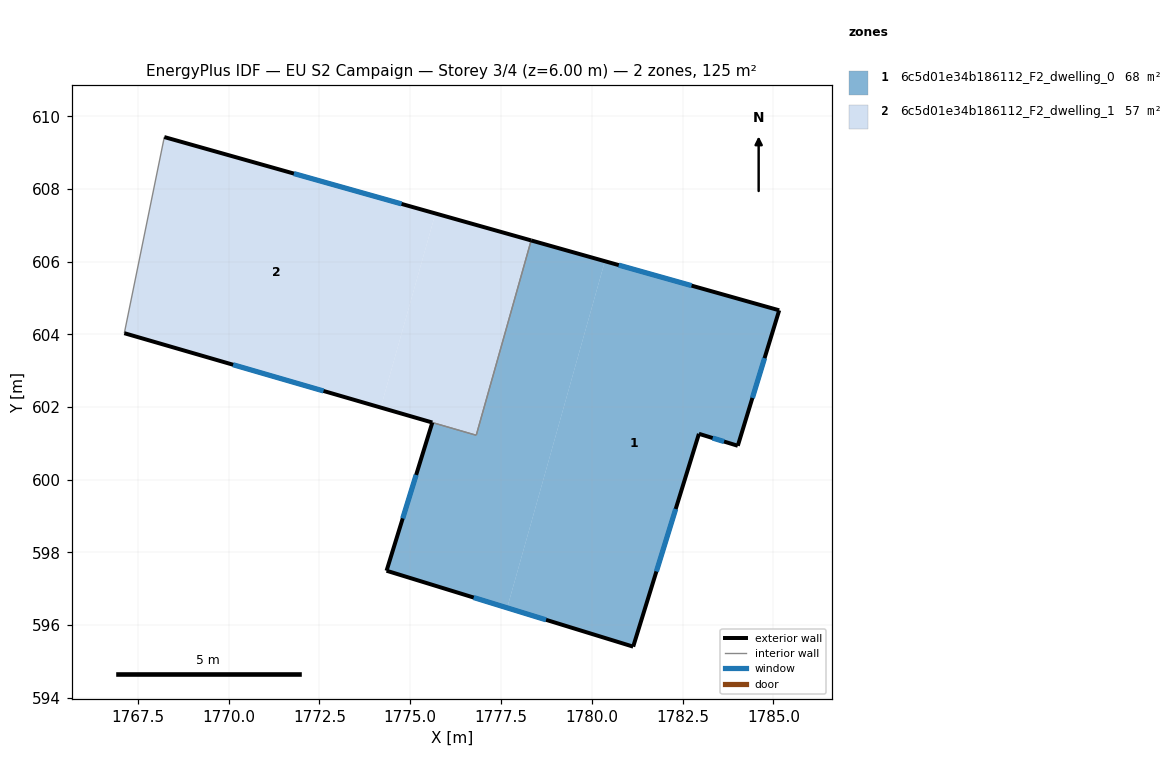
=== STOREY PLAN SPEC (per zone: floor XY polygon, exterior-wall plan segments, windows/doors) ===
zone 1: 6c5d01e34b186112_F2_dwelling_0  (68.2 m²)
  floor: (1785.16, 604.66) (1784.02, 600.93) (1782.95, 601.26) (1781.14, 595.40) (1777.67, 596.47) (1780.36, 606.01)
  floor: (1780.36, 606.01) (1777.67, 596.47) (1774.35, 597.49) (1775.61, 601.57) (1776.82, 601.22) (1778.33, 606.59)
  exterior wall: (1785.16, 604.66) – (1778.33, 606.59)  [7.1 m]
    window: (1782.75, 605.34) – (1780.74, 605.91)  [1.8 m²]
  exterior wall: (1784.02, 600.93) – (1785.16, 604.66)  [3.9 m]
    window: (1784.42, 602.25) – (1784.76, 603.35)  [1.0 m²]
  exterior wall: (1782.95, 601.26) – (1784.02, 600.93)  [1.1 m]
    window: (1783.33, 601.15) – (1783.64, 601.05)  [0.3 m²]
  exterior wall: (1781.14, 595.40) – (1782.95, 601.26)  [6.1 m]
    window: (1781.78, 597.47) – (1782.31, 599.19)  [1.6 m²]
  exterior wall: (1774.35, 597.49) – (1781.14, 595.40)  [7.1 m]
    window: (1776.75, 596.75) – (1778.74, 596.14)  [1.8 m²]
  exterior wall: (1775.61, 601.57) – (1774.35, 597.49)  [4.3 m]
    window: (1775.16, 600.13) – (1774.79, 598.93)  [1.1 m²]
  interior walls: 2
zone 2: 6c5d01e34b186112_F2_dwelling_1  (56.9 m²)
  floor: (1775.69, 607.33) (1774.19, 601.99) (1767.13, 604.03) (1768.23, 609.43)
  floor: (1778.33, 606.59) (1776.82, 601.22) (1774.19, 601.99) (1775.69, 607.33)
  exterior wall: (1778.33, 606.59) – (1768.23, 609.43)  [10.5 m]
    window: (1774.76, 607.59) – (1771.80, 608.43)  [2.7 m²]
  exterior wall: (1767.13, 604.03) – (1775.61, 601.57)  [8.8 m]
    window: (1770.12, 603.16) – (1772.61, 602.44)  [2.3 m²]
  interior walls: 3

=== DERIVED (storey summary) ===
Building: EU S2 Campaign
Storey: 3 of 4  (floor level z = 6.00 m)
Storey gross floor area: 125.1 m²
Zones on this storey: 2
  - 6c5d01e34b186112_F2_dwelling_0: floor 68.2 m²; exterior wall 29.6 m (88.9 m²); 6 window(s) 7.7 m²; WWR 8.6%
  - 6c5d01e34b186112_F2_dwelling_1: floor 56.9 m²; exterior wall 19.3 m (58.0 m²); 2 window(s) 5.0 m²; WWR 8.6%
Zone adjacency (shared interzone walls):
  - 6c5d01e34b186112_F2_dwelling_0 ↔ 6c5d01e34b186112_F2_dwelling_1